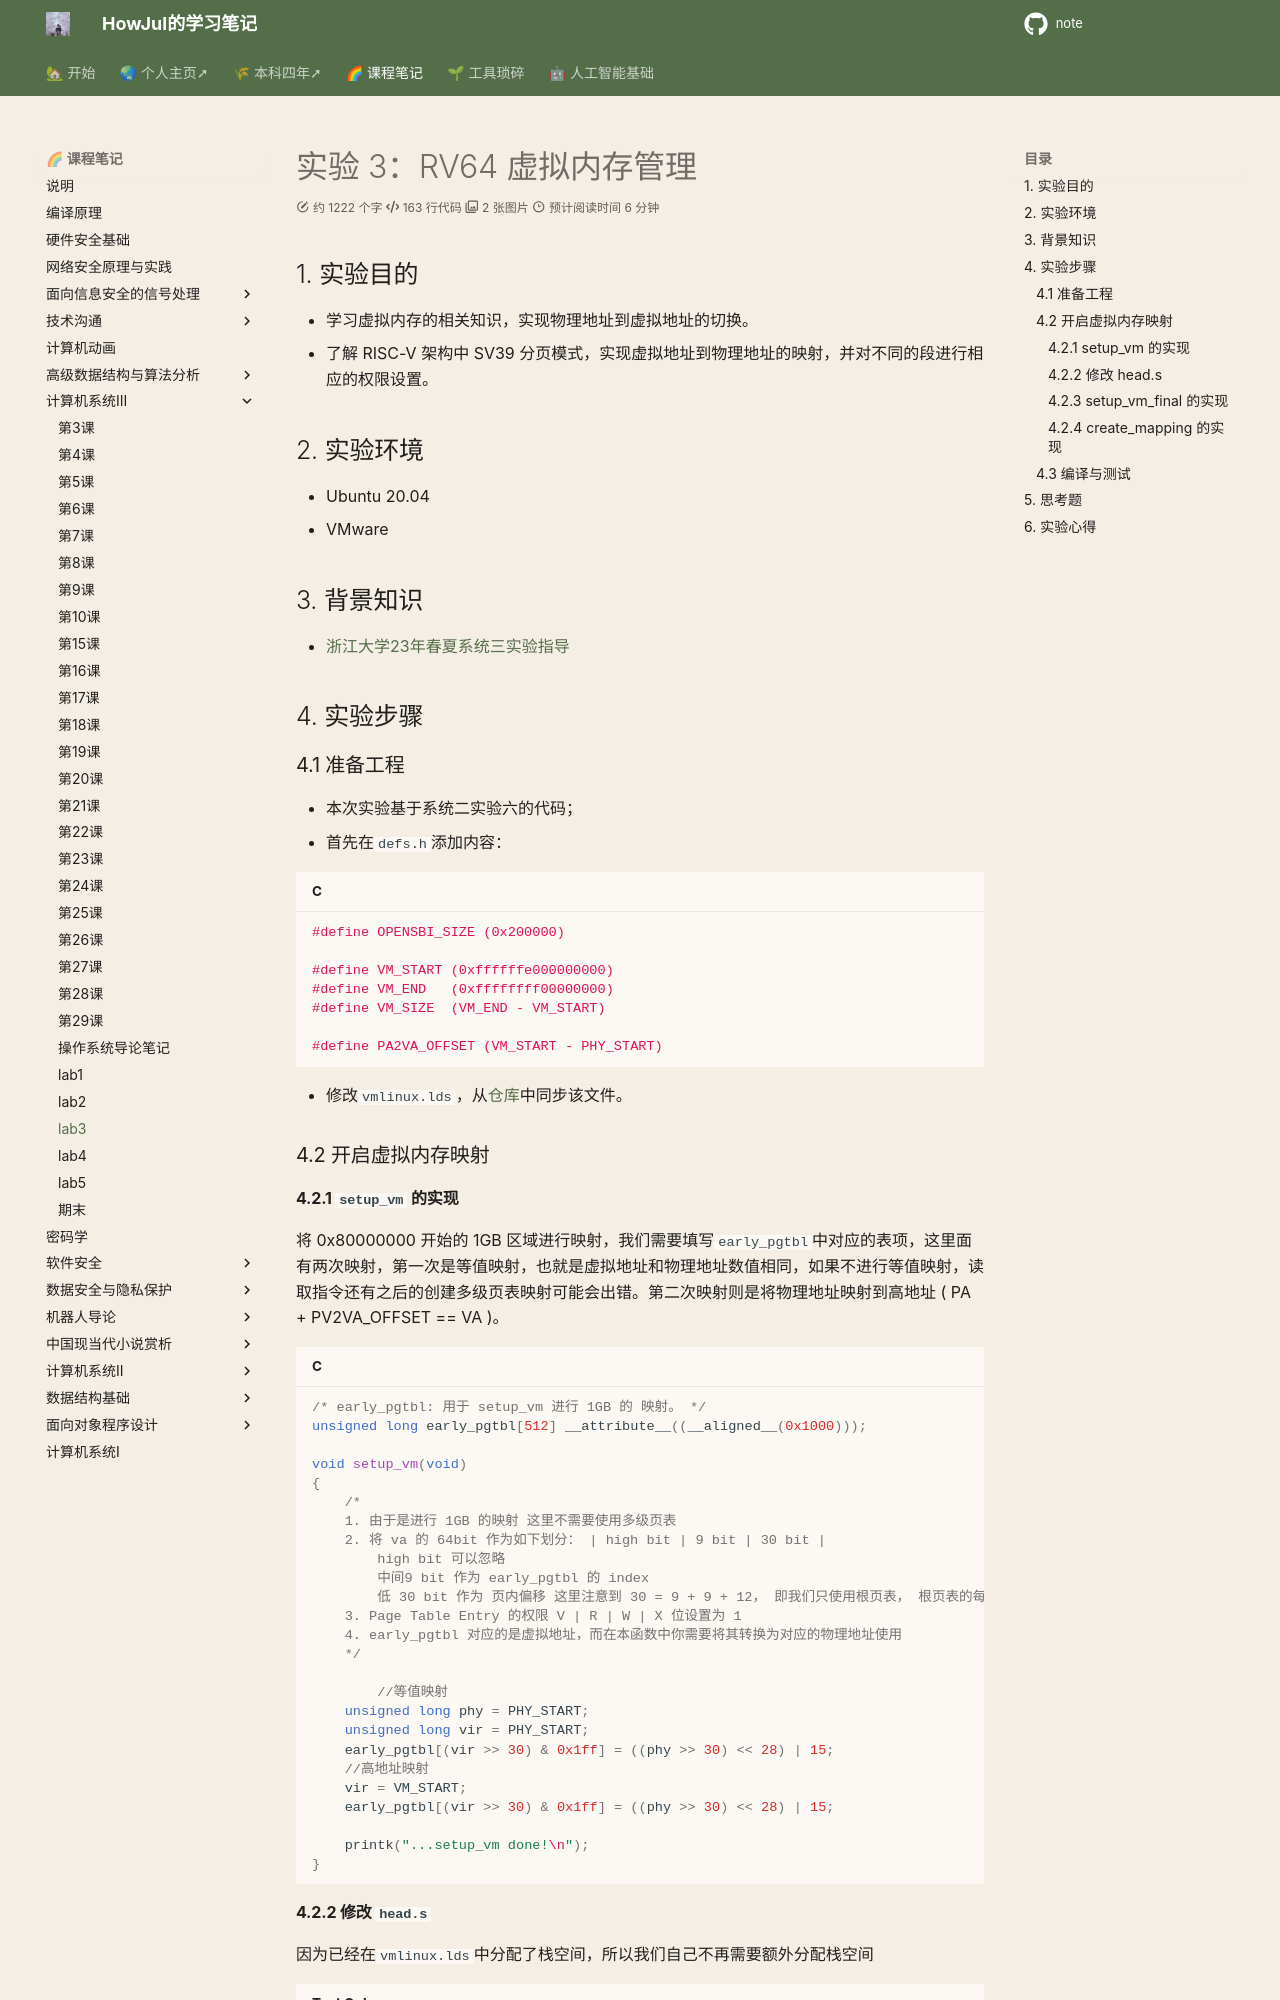

repository: howjul/note · page: 系统三/lab3/index.html · generator: mkdocs

# 实验 3：RV64 虚拟内存管理

## 1. 实验目的

- 学习虚拟内存的相关知识，实现物理地址到虚拟地址的切换。
- 了解 RISC-V 架构中 SV39 分页模式，实现虚拟地址到物理地址的映射，并对不同的段进行相应的权限设置。

## 2. 实验环境

- Ubuntu 20.04
- VMware

## 3. 背景知识

- [浙江大学23年春夏系统三实验指导](https://parfaity.gitee.io/sys3lab-2023-stu/lab3/#43)

## 4. 实验步骤

### 4.1 准备工程

- 本次实验基于系统二实验六的代码；
- 首先在`defs.h`添加内容：

```c
#define OPENSBI_SIZE (0x200000)

#define VM_START (0xffffffe000000000)
#define VM_END   (0xffffffff00000000)
#define VM_SIZE  (VM_END - VM_START)

#define PA2VA_OFFSET (VM_START - PHY_START)
```

- 修改`vmlinux.lds`，从[仓库](https://gitee.com/Parfaity/sys3lab-2023-stu)中同步该文件。

### 4.2 开启虚拟内存映射

#### 4.2.1 `setup_vm` 的实现

将 0x80000000 开始的 1GB 区域进行映射，我们需要填写`early_pgtbl`中对应的表项，这里面有两次映射，第一次是等值映射，也就是虚拟地址和物理地址数值相同，如果不进行等值映射，读取指令还有之后的创建多级页表映射可能会出错。第二次映射则是将物理地址映射到高地址 ( PA + PV2VA_OFFSET == VA )。

```c
/* early_pgtbl: 用于 setup_vm 进行 1GB 的 映射。 */
unsigned long early_pgtbl[512] __attribute__((__aligned__(0x1000)));

void setup_vm(void)
{
    /*
    1. 由于是进行 1GB 的映射 这里不需要使用多级页表
    2. 将 va 的 64bit 作为如下划分： | high bit | 9 bit | 30 bit |
        high bit 可以忽略
        中间9 bit 作为 early_pgtbl 的 index
        低 30 bit 作为 页内偏移 这里注意到 30 = 9 + 9 + 12， 即我们只使用根页表， 根页表的每个 entry 都对应 1GB 的区域。
    3. Page Table Entry 的权限 V | R | W | X 位设置为 1
    4. early_pgtbl 对应的是虚拟地址，而在本函数中你需要将其转换为对应的物理地址使用
    */
  
		//等值映射
    unsigned long phy = PHY_START;
    unsigned long vir = PHY_START;
    early_pgtbl[(vir >> 30) & 0x1ff] = ((phy >> 30) << 28) | 15;
    //高地址映射
    vir = VM_START;
    early_pgtbl[(vir >> 30) & 0x1ff] = ((phy >> 30) << 28) | 15;
   
    printk("...setup_vm done!\n");
}
```
